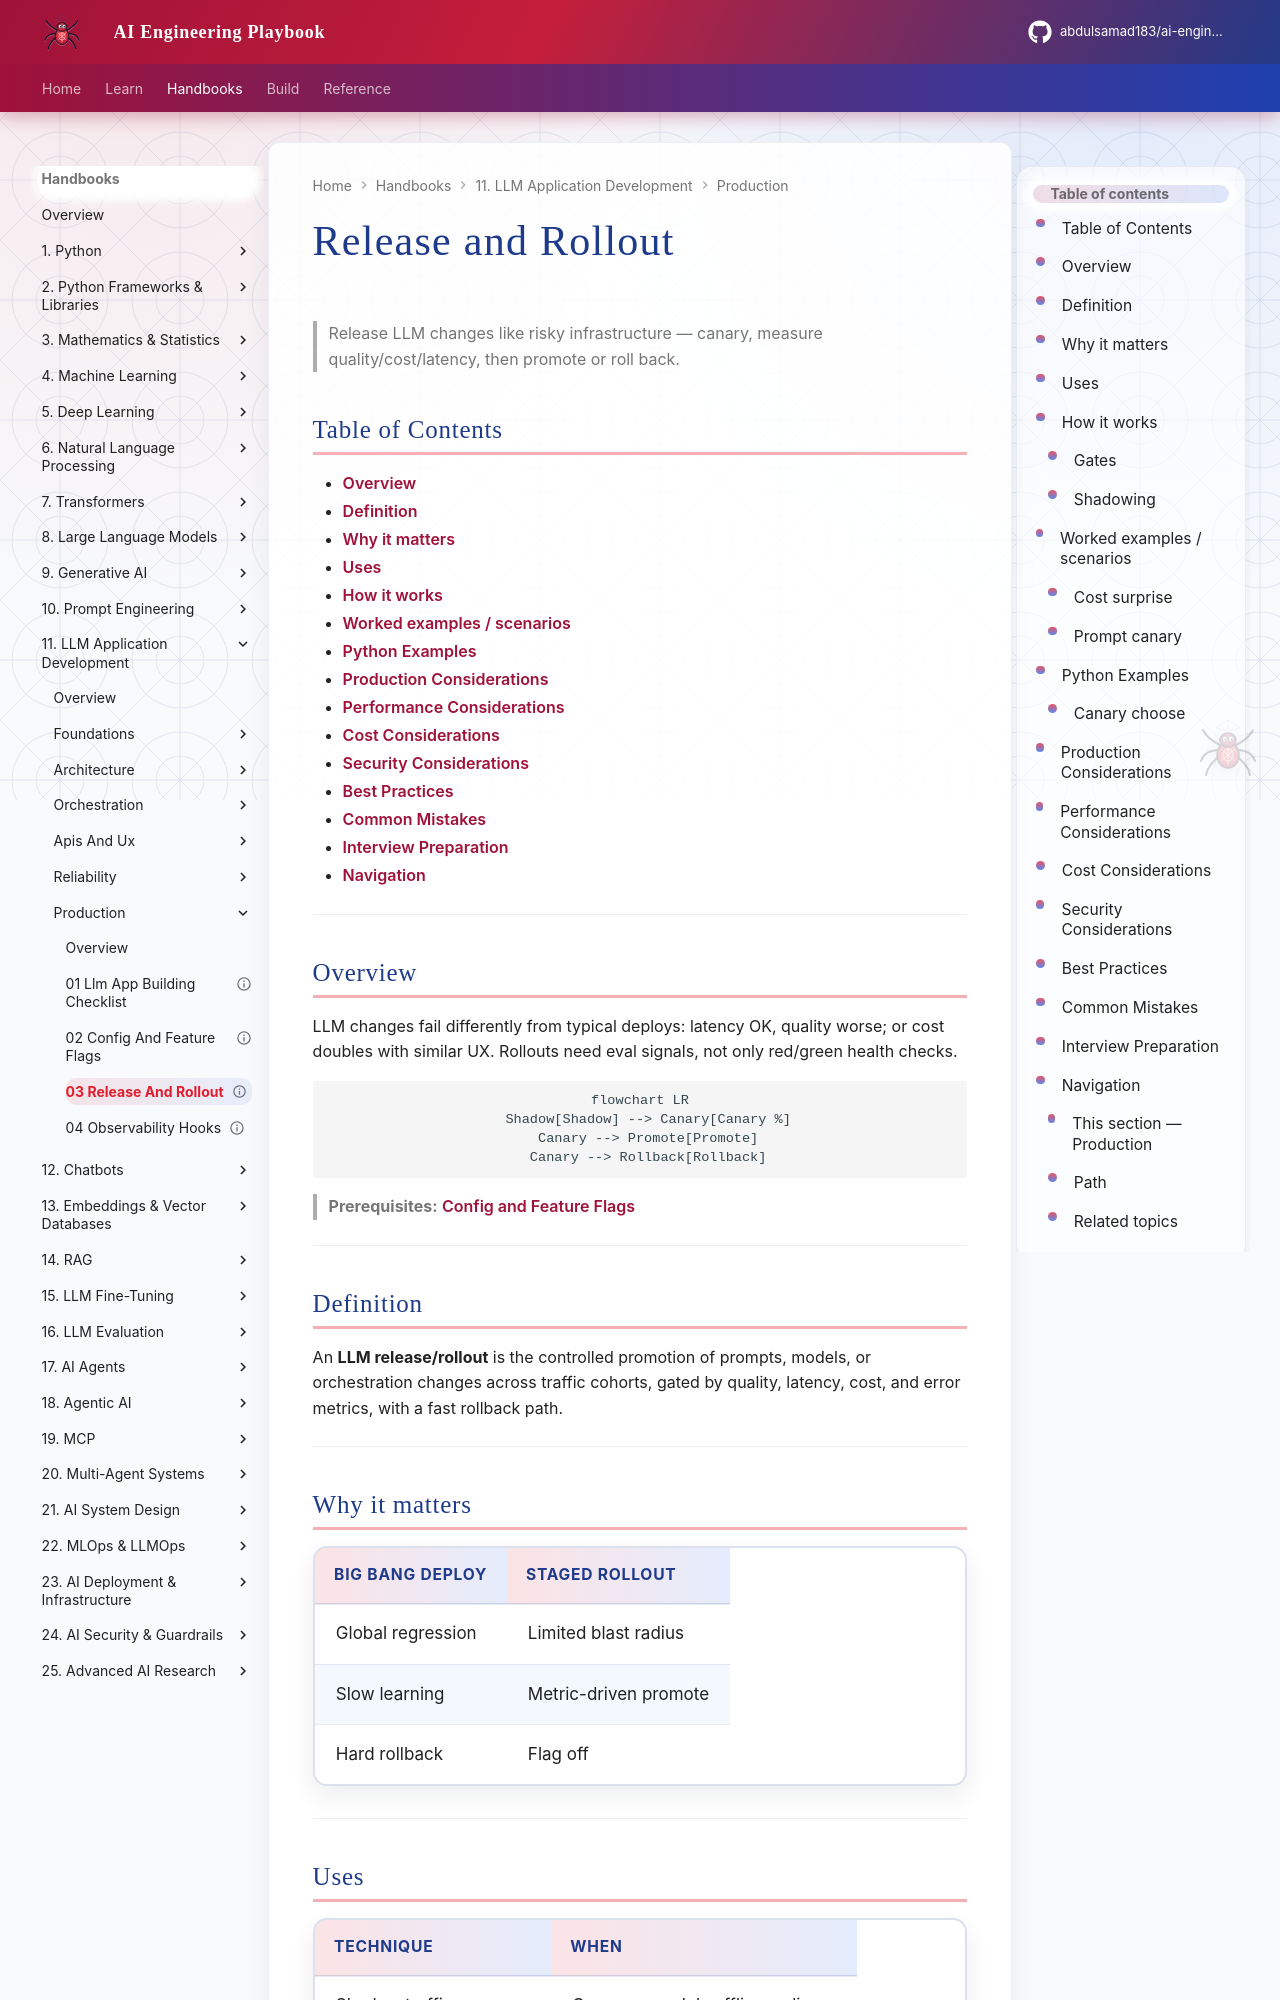

repository: abdulsamad183/ai-engineering-playbook · page: domains/llm-application-development/production/03-release-and-rollout/index.html · generator: mkdocs

---
title: "Release and Rollout"
description: "Ship LLM features safely with canaries, shadow traffic, eval gates, and rollback strategies."
domain: llm-application-development
tags: [llm-application-development, production, release, canary, rollout]
status: published
created: 2026-08-12
updated: 2026-08-12
version: "1.0"
related:
  - 01-llm-app-building-checklist.md
  - 02-config-and-feature-flags.md
  - 04-observability-hooks.md
  - ../../mlops-llmops/README.md
---

# Release and Rollout

> Release LLM changes like risky infrastructure — canary, measure quality/cost/latency, then promote or roll back.

## Table of Contents

- [Overview](#overview)
- [Definition](#definition)
- [Why it matters](#why-it-matters)
- [Uses](#uses)
- [How it works](#how-it-works)
- [Worked examples / scenarios](#worked-examples-scenarios)
- [Python Examples](#python-examples)
- [Production Considerations](#production-considerations)
- [Performance Considerations](#performance-considerations)
- [Cost Considerations](#cost-considerations)
- [Security Considerations](#security-considerations)
- [Best Practices](#best-practices)
- [Common Mistakes](#common-mistakes)
- [Interview Preparation](#interview-preparation)
- [Navigation](#navigation)

---

## Overview

LLM changes fail differently from typical deploys: latency OK, quality worse; or cost doubles with similar UX. Rollouts need eval signals, not only red/green health checks.

```mermaid
flowchart LR
  Shadow[Shadow] --> Canary[Canary %]
  Canary --> Promote[Promote]
  Canary --> Rollback[Rollback]
```

> **Prerequisites:** [Config and Feature Flags](02-config-and-feature-flags.md)

---
